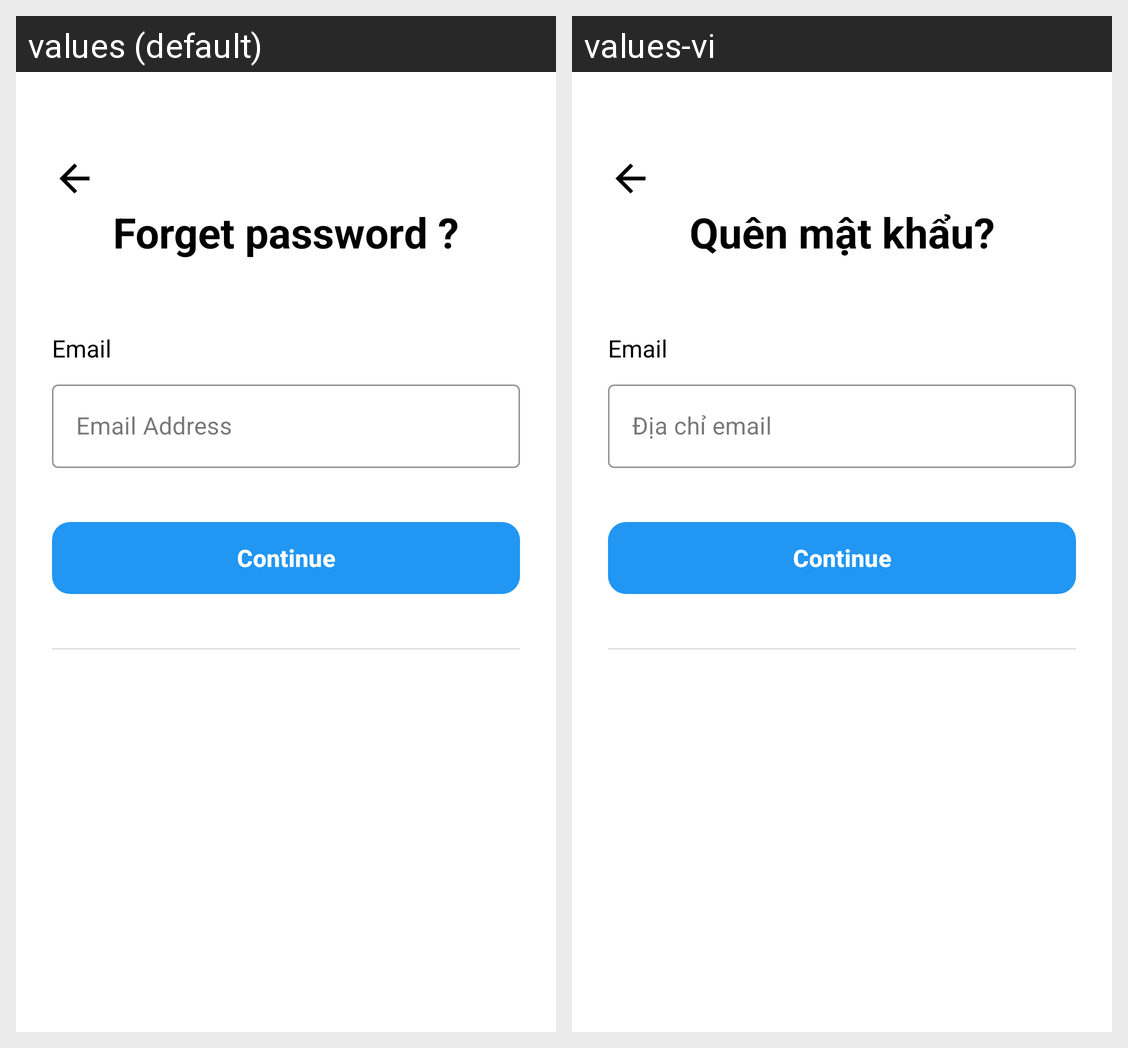

Translations of the strings shown on this Android screen, per locale in the grid:
Android screen res/layout/fragment_forget_password.xml rendered under 2 locales, left to right: values (default), values-vi. Device: Nexus 5 (rendered at 1080×1920; each locale shown at half size, 540×960, under a caption strip naming it); theme Theme.IOTApp.
Strings drawn on this screen, with the default value and each locale's value (text and hints the layout hard-codes, and strings that could not be matched under every locale, appear in the picture but are not listed):

forget_password
  values: Forget password ?
  values-vi: Quên mật khẩu?

email_address
  values: Email Address
  values-vi: Địa chỉ email
